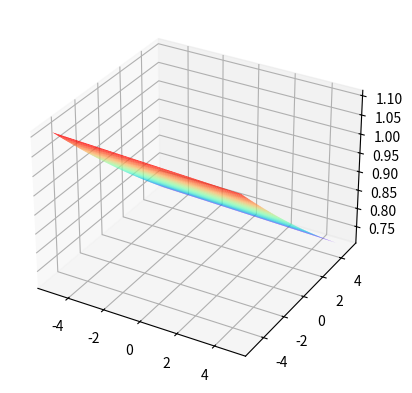

This figure's Python source:
import numpy as np
import matplotlib.pyplot as plt
#生成按照一定规律产生的数据
x=np.arange(30)
random_y=np.random.uniform(-5,5,30)
y=2*x*x+random_y+1

#绘制误差函数三维可视图
s1=np.arange(-5,5,0.1)
s2=np.arange(-5,5,0.1)
S1,S2=np.meshgrid(s1,s2)
Z0=0
for i in x:
    Zs=(S1+x[i]*S2-y[i])**2*0.5+Z0
    Z0=Zs
plt.figure(1)
ax3 = plt.axes(projection='3d')
ax3.plot_surface(S1,S2,Zs,cmap='rainbow')
